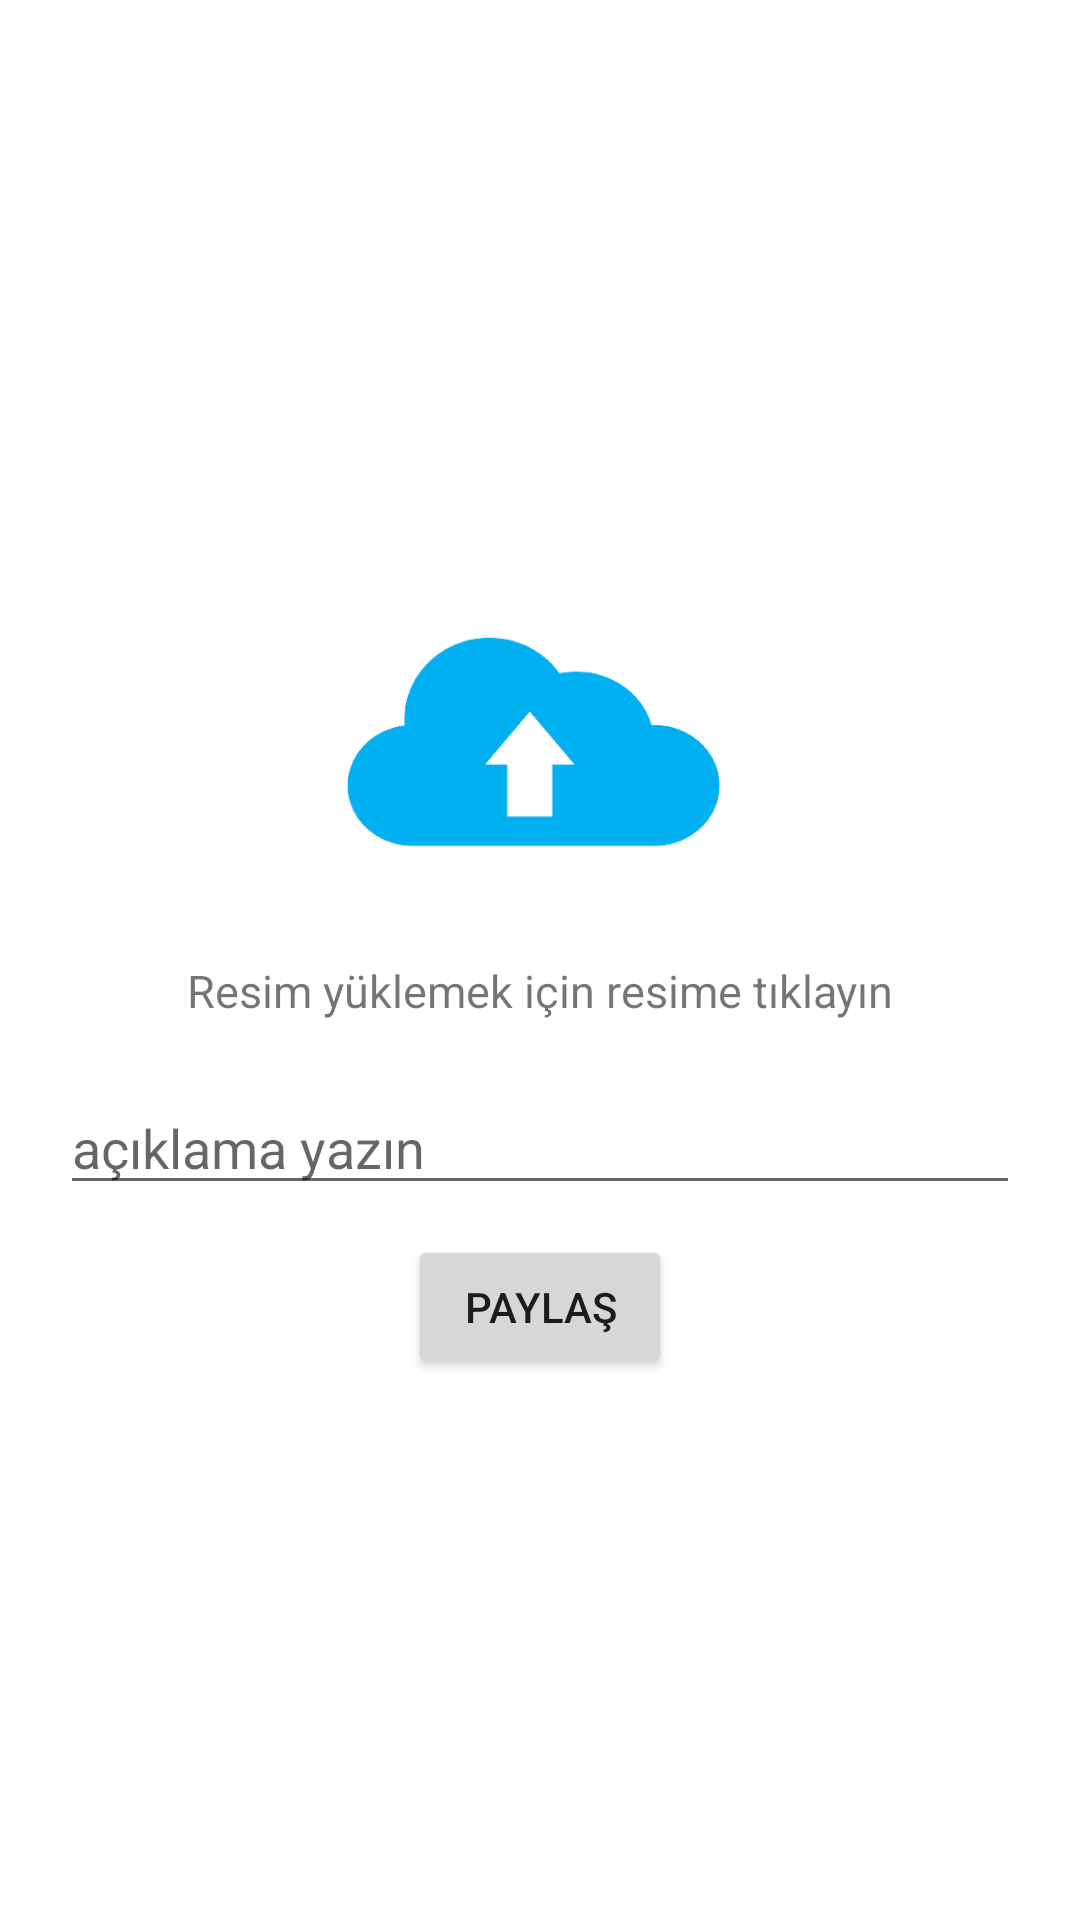

Here is an Android app screen rendered from its layout file. Give the layout XML and the strings, colors and styles it references.
<!-- AndroidManifest.xml: application theme Theme.PhotoShareFirebaseKT -->
<!-- res/layout/activity_photo_share.xml -->
<?xml version="1.0" encoding="utf-8"?>
<RelativeLayout xmlns:android="http://schemas.android.com/apk/res/android"
    xmlns:app="http://schemas.android.com/apk/res-auto"
    xmlns:tools="http://schemas.android.com/tools"
    android:layout_width="match_parent"
    android:layout_height="match_parent"
    android:gravity="center"
    android:padding="10dp"
    tools:context=".view.PhotoShareActivity">

    <RelativeLayout

        android:id="@+id/linear_layout"
        android:gravity="center"
        android:layout_width="match_parent"
        android:layout_height="wrap_content">

        <ImageView
            android:id="@+id/upload_image"
            android:layout_width="match_parent"
            android:layout_height="150dp"
            android:onClick="choseImage"
            android:padding="10dp"
            android:src="@drawable/upload" />
    <TextView
        android:id="@+id/text_upload"
        android:layout_width="match_parent"
        android:layout_height="wrap_content"
        android:layout_below="@+id/upload_image"
        android:text="Resim yüklemek için resime tıklayın"
        android:gravity="center"
        android:textSize="15sp"
        />

        <EditText
            android:id="@+id/explain_editText"
            android:layout_width="match_parent"
            android:layout_height="wrap_content"
            android:layout_below="@id/text_upload"
            android:layout_marginLeft="10dp"
            android:layout_marginTop="20dp"
            android:layout_marginRight="10dp"
            android:hint="açıklama yazın" />

        <Button
            android:layout_width="wrap_content"
            android:layout_height="wrap_content"
            android:layout_below="@id/explain_editText"
            android:layout_centerHorizontal="true"
            android:layout_margin="10dp"
            android:gravity="center"
            android:onClick="share"
            android:text="paylaş" />
    </RelativeLayout>


</RelativeLayout>
<!-- resources referenced by this layout -->
<resources>
  <!-- drawable upload: png bitmap (drawable, 24089 bytes) -->
  <style name="Theme.PhotoShareFirebaseKT" parent="Theme.MaterialComponents.DayNight.DarkActionBar">
          
          <item name="colorPrimary">@color/purple_500</item>
          <item name="colorPrimaryVariant">@color/purple_700</item>
          <item name="colorOnPrimary">@color/white</item>
          
          <item name="colorSecondary">@color/teal_200</item>
          <item name="colorSecondaryVariant">@color/teal_700</item>
          <item name="colorOnSecondary">@color/black</item>
          
          <item name="android:statusBarColor" tools:targetApi="l">?attr/colorPrimaryVariant</item>
          
      </style>
  <!-- not gathered from this repository: default colours our renderer supplied (Android Studio template values) -->
  <color name="purple_500">#FF6200EE</color>
  <color name="purple_700">#FF3700B3</color>
  <color name="teal_200">#FF03DAC5</color>
  <color name="teal_700">#FF018786</color>
  <color name="black">#FF000000</color>
  <color name="white">#FFFFFFFF</color>
</resources>
